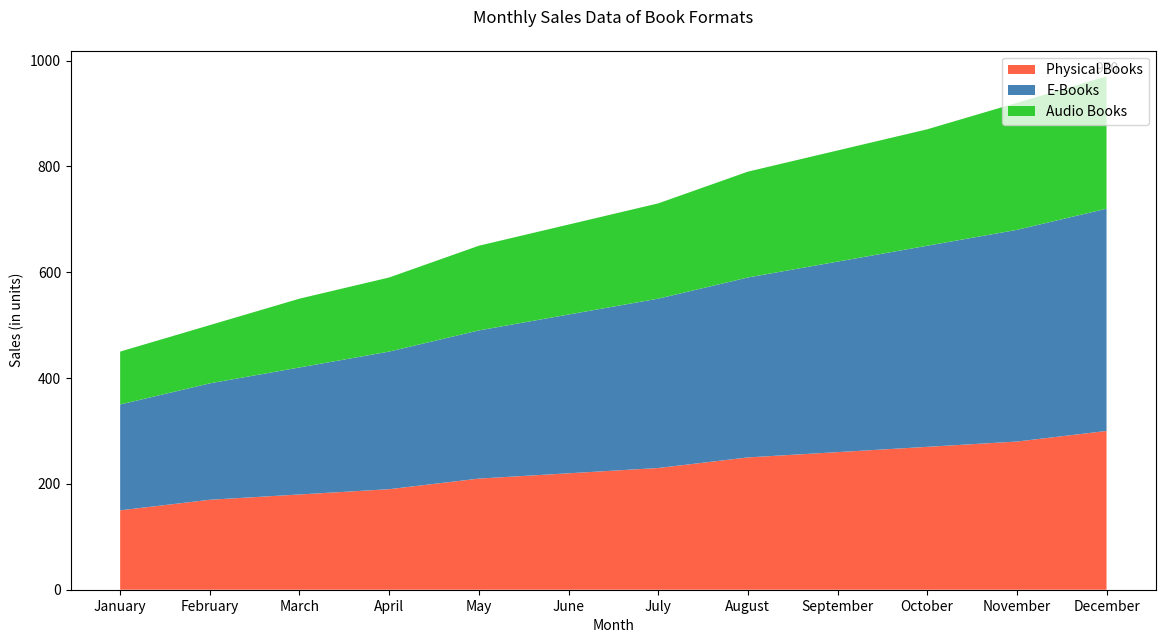

Recreate this plot in Python.

import matplotlib.pyplot as plt
import pandas as pd

data = {
    'Month': ['January', 'February', 'March', 'April', 'May', 'June',
              'July', 'August', 'September', 'October', 'November', 'December'],
    'Physical Books': [150, 170, 180, 190, 210, 220, 230, 250, 260, 270, 280, 300],
    'E-Books': [200, 220, 240, 260, 280, 300, 320, 340, 360, 380, 400, 420],
    'Audio Books': [100, 110, 130, 140, 160, 170, 180, 200, 210, 220, 240, 250]
}

df = pd.DataFrame(data)

plt.figure(figsize=(14, 7))

plt.stackplot(df['Month'],
              df['Physical Books'], df['E-Books'], df['Audio Books'],
              labels=['Physical Books', 'E-Books', 'Audio Books'],
              colors=['#FF6347', '#4682B4', '#32CD32'])

plt.title('Monthly Sales Data of Book Formats', pad=20)
plt.xlabel('Month')
plt.ylabel('Sales (in units)')

plt.legend(loc='upper right')

for i, (mon, pb, eb, ab) in enumerate(zip(df['Month'], df['Physical Books'], df['E-Books'], df['Audio Books'])):
    if mon == 'December':
        plt.text(i, pb+eb+ab, f'{pb+eb+ab}', ha='center', va='bottom')

plt.show()
